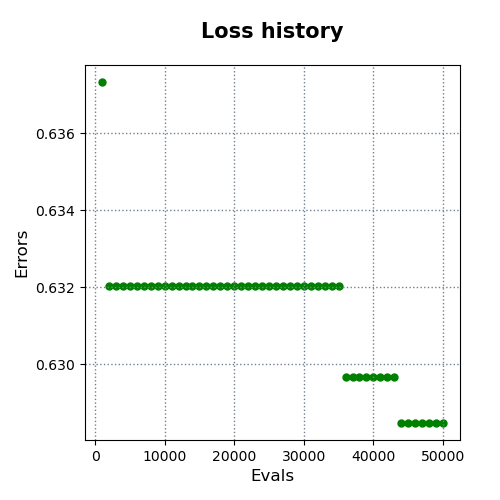

The table this chart was drawn from, first rows:
evals, errors
1000, 0.6373
2000, 0.632
3000, 0.632
4000, 0.632
5000, 0.632
6000, 0.632
7000, 0.632
8000, 0.632
9000, 0.632
10000, 0.632
11000, 0.632
12000, 0.632
13000, 0.632
14000, 0.632
15000, 0.632
16000, 0.632
17000, 0.632
18000, 0.632
19000, 0.632
20000, 0.632
21000, 0.632
22000, 0.632
23000, 0.632
24000, 0.632
25000, 0.632
26000, 0.632
27000, 0.632
28000, 0.632
29000, 0.632
30000, 0.632
31000, 0.632
32000, 0.632
33000, 0.632
34000, 0.632
35000, 0.632
36000, 0.6297
37000, 0.6297
38000, 0.6297
39000, 0.6297
40000, 0.6297
41000, 0.6297
42000, 0.6297
43000, 0.6297
44000, 0.6285
45000, 0.6285
46000, 0.6285
47000, 0.6285
48000, 0.6285
49000, 0.6285
50000, 0.6285
